6-way image classification set "Final" from GitHub (Ren-GT/Final); label vocabulary: corn cercospora leaf spot, corn northern leaf blight, pepper bacterial spot, potato early blight, potato late blight, potato healthy.

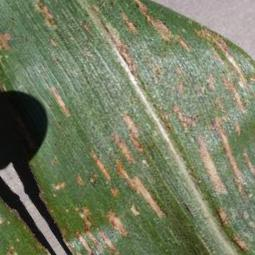
Label: corn cercospora leaf spot

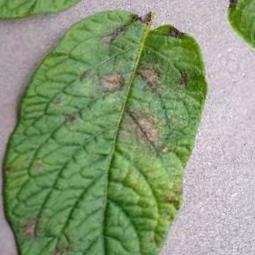
Label: potato late blight

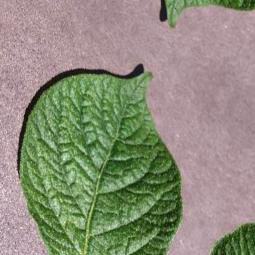
Label: potato healthy

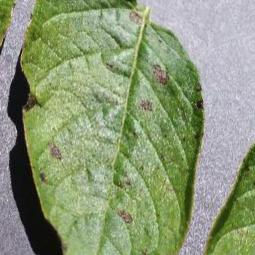
Label: potato early blight

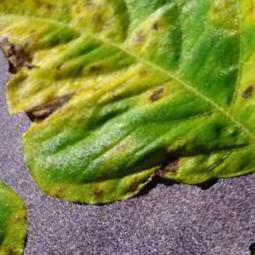
Label: pepper bacterial spot

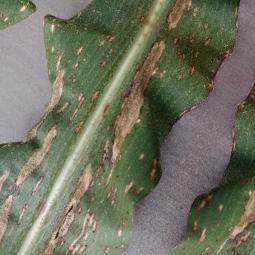
Label: corn northern leaf blight
